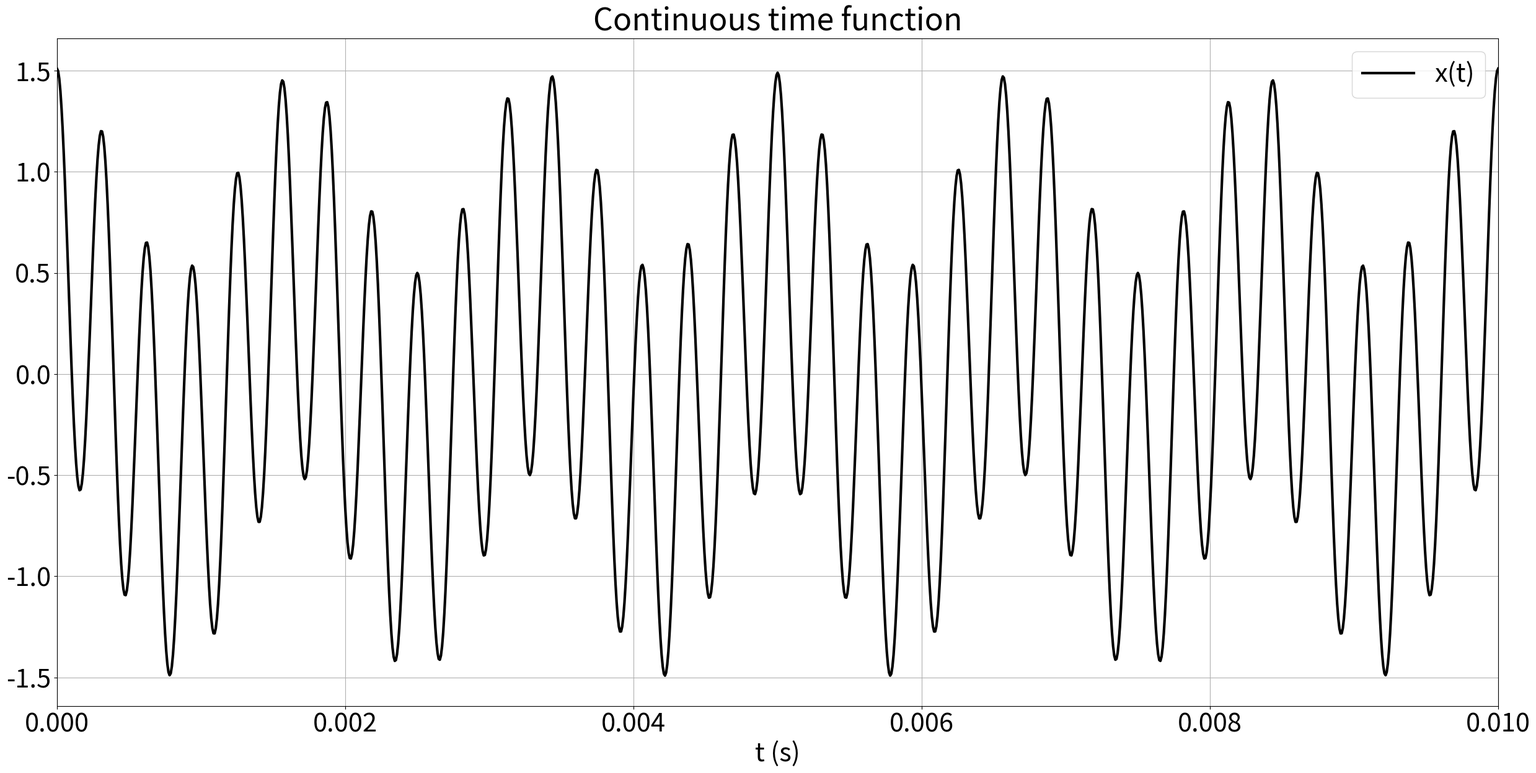

This figure's Python source: (Note: this script raises an exception after producing the figure.)
#%%
import numpy as np
import matplotlib.pyplot as plt
import sympy as sp
from numpy import pi
plt.rcParams['lines.linewidth'] = 3
plt.rcParams['font.size'] = 30
plt.rcParams['figure.figsize'] = [30,14]
path = '/home/rosinante/PDS/PDS_UFCG/python/questao1/'

#%% Function
t = sp.symbols('t')
f = sp.cos(2*np.pi*3200*t) + 0.5*sp.cos(2*np.pi*600*t) + 0.01*sp.cos(2*np.pi*300*t)
x = sp.lambdify(t,f,'numpy')
#%% Sampled function
L = 1
Fs = int(6400/L)
Ts = 1/Fs
t_sampled = np.linspace(0,1,Fs)
x_sampled = x(t_sampled)

#%% Continuous function 
F = 20*6400
T = 1/F
t_continuous = np.linspace(0,1,F)
x_continuous = x(t_continuous)

# %% FFT continuous
y_continuous = np.fft.fft(x_continuous)
y_continuous = np.abs(y_continuous)/np.max(np.abs(y_continuous))
nc = x_continuous.size
freq_continuous = np.fft.fftfreq(nc,d=T)#*T*2*pi

# %% FFT sampled
y_sampled = np.fft.fft(x_sampled)
y_sampled = np.abs(y_sampled)/np.max(np.abs(y_sampled))
n = x_sampled.size
freq_sampled = np.fft.fftfreq(n,d=Ts)#*Ts*2*pi

# %% Plotting continuous signal
fig = plt.figure()
plt.plot(t_continuous,x_continuous,'-k')
plt.xlim([0,0.01])
plt.xticks([0, 0.002, 0.004, 0.006, 0.008, 0.01])
plt.legend(['x(t)'])
plt.xlabel('t (s)')
plt.title('Continuous time function')
plt.grid(True)
plt.show()
fig.savefig(path+'Func_continuos.png')

#%% Plotting sampled signal
fig = plt.figure()
plt.stem(t_sampled,x_sampled)
plt.xlim([0,0.01])
plt.xticks([0, 0.002, 0.004, 0.006, 0.008, 0.01])
plt.legend(['Sampled - Fs = '+str(Fs)+' Hz'])
plt.xlabel('time (s)')
plt.title('Sampled time function')
plt.grid(True)
plt.show()
fig.savefig(path+'Func_sampled_Fs_'+str(Fs)+'Hz.png')

#%% Plotting both signals
fig = plt.figure()
plt.plot(t_continuous,x_continuous,'-k')
plt.plot(t_sampled,x_sampled,'r-o',markersize = 15,alpha = 0.5)
plt.xlim([0,0.01])
plt.xticks([0, 0.002, 0.004, 0.006, 0.008, 0.01])
plt.legend(['Continuous','Sampled - Fs = '+str(Fs)+' Hz'])
plt.xlabel('time (s)')
plt.title('Continuous and Sampled time functions')
plt.grid(True)
plt.show()
fig.savefig(path+'Functions_Fs_'+str(Fs)+'Hz.png')

#%% plot FFT continuous
fig = plt.figure()
labels = ['-pi','-pi/2','0','pi/2','pi']
plt.plot(freq_continuous,y_continuous)
#plt.xticks(np.arange(-pi,pi+1,pi/2),labels)
plt.xlim([-3200-100,3200+100])
plt.xlabel('frequency (Hz)')
plt.title('Continuous Fourier transformed function')
fig.savefig(path+'fft_continuous.png')

#%% plot FFT sampled
fig = plt.figure()
plt.stem(freq_sampled,y_sampled)
#plt.xticks(np.arange(-pi,pi+1,pi/2),labels)
#plt.xlim([-3200-100,3200+100])
plt.grid(True)
plt.xlabel('frequency (Hz)')
plt.title('Sampled Fourier transformed function')
plt.legend(['Fs = '+str(Fs)+' Hz'])
fig.savefig(path+'fft_sampled_Fs_'+str(Fs)+'Hz.png')
#%%
fig = plt.figure()
plt.plot(freq_continuous,y_continuous,'k-')
plt.stem(freq_sampled,y_sampled,'r--')
#plt.xticks(np.arange(-pi,pi+1,pi/2),labels)
plt.xlim([-3200-100,3200+100])
plt.xlabel('frequency (Hz)')
plt.title('Continuous and Sampled Fourier transformed functions')
plt.grid(True)
plt.legend(['Continuous','Sampled - Fs = '+str(Fs)+' Hz'])
fig.savefig(path+'fft_both_Fs_'+str(Fs)+'Hz.png')
